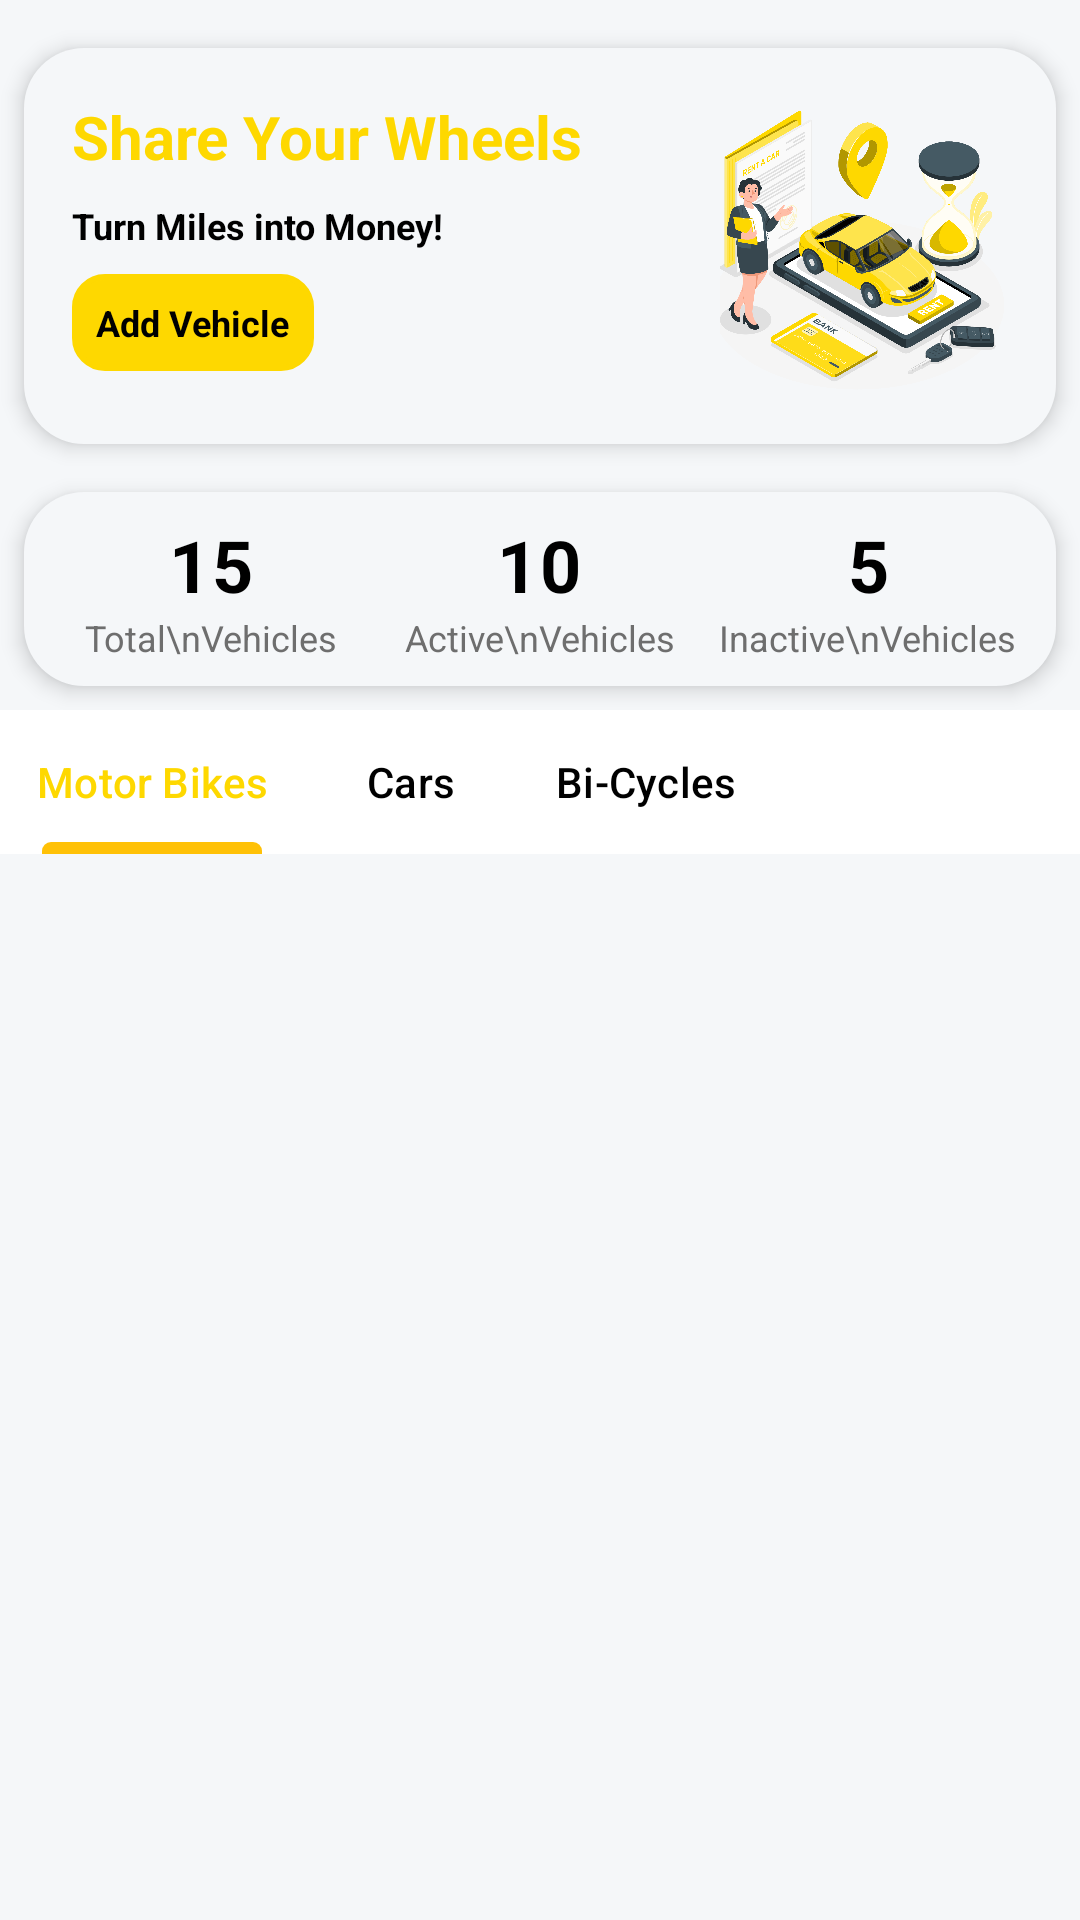

Layout XML and referenced resources for this Android screen:
<!-- AndroidManifest.xml: application theme Theme.VehicleRental -->
<!-- res/layout/fragment_customer_vehicles_view.xml -->
<?xml version="1.0" encoding="utf-8"?>
<LinearLayout xmlns:android="http://schemas.android.com/apk/res/android"
    xmlns:app="http://schemas.android.com/apk/res-auto"
    android:layout_width="match_parent"
    android:layout_height="match_parent"
    android:orientation="vertical"
    android:id="@+id/customer_vehicles_list">


        <LinearLayout
            android:layout_width="match_parent"
            android:layout_height="wrap_content"
            android:orientation="vertical"
            android:layout_marginTop="@dimen/margin_small"
            android:gravity="center">

            <LinearLayout
                android:id="@+id/customer_add_new_vehicle"
                android:layout_width="match_parent"
                android:layout_height="wrap_content"
                android:orientation="vertical"
                android:background="@drawable/loading_background"
                android:backgroundTint="@color/colorBackground"
                android:elevation="@dimen/elevation_medium"
                android:layout_margin="@dimen/margin_small"
                android:padding="@dimen/padding_small">

                
                <LinearLayout
                    android:layout_width="match_parent"
                    android:layout_height="wrap_content"
                    android:orientation="horizontal"

                    android:layout_margin="@dimen/margin_small"
                    android:weightSum="2">

                    <LinearLayout
                        android:layout_width="120dp"
                        android:layout_height="wrap_content"
                        android:orientation="vertical"
                        android:layout_weight="1">
                        <TextView
                            android:layout_width="match_parent"
                            android:layout_height="wrap_content"
                            android:text="Share Your Wheels"
                            android:textStyle="bold"
                            android:textSize="@dimen/font_size_large"
                            android:textColor="@color/colorTertiary"/>

                        <TextView
                            android:layout_width="wrap_content"
                            android:layout_height="wrap_content"
                            android:text="Turn Miles into Money!"
                            android:textSize="@dimen/font_size_extra_small"
                            android:textColor="@color/textPrimary"
                            android:textStyle="bold"
                            android:layout_marginTop="@dimen/margin_small"/>

                        <TextView
                            android:layout_width="wrap_content"
                            android:layout_height="wrap_content"
                            android:text="Add Vehicle"
                            android:textSize="@dimen/font_size_extra_small"
                            android:textColor="@android:color/black"
                            android:textStyle="bold"
                            android:layout_marginTop="@dimen/margin_small"
                            android:background="@drawable/badge_background"/>

                    </LinearLayout>


                    
                    <LinearLayout
                        android:layout_width="0dp"
                        android:layout_height="wrap_content"
                        android:orientation="vertical"
                        android:gravity="end"
                        android:layout_weight="1">
                        <ImageView
                            android:id="@+id/adws"
                            android:layout_width="100dp"
                            android:layout_height="100dp"
                            android:src="@mipmap/add_vehicle" />
                    </LinearLayout>

                </LinearLayout>

            </LinearLayout>

            <LinearLayout
                android:layout_width="match_parent"
                android:layout_height="wrap_content"
                android:orientation="vertical"
                android:background="@drawable/loading_background"
                android:backgroundTint="@color/colorBackground"
                android:elevation="@dimen/elevation_medium"
                android:layout_margin="@dimen/margin_small"
                android:padding="@dimen/padding_small">

                
                <LinearLayout
                    android:layout_width="match_parent"
                    android:layout_height="wrap_content"
                    android:orientation="horizontal"
                    android:gravity="center"
                    android:weightSum="3">

                    <LinearLayout
                        android:layout_width="0dp"
                        android:layout_height="wrap_content"
                        android:orientation="vertical"
                        android:gravity="center"
                        android:layout_weight="1">

                        <TextView
                            android:id="@+id/totalVehiclesCount"
                            android:layout_width="wrap_content"
                            android:layout_height="wrap_content"
                            android:text="15"
                            android:textSize="24sp"
                            android:textStyle="bold"
                            android:gravity="center"
                            style="@style/TextAppearance"/>

                        <TextView
                            android:id="@+id/totalVehiclesLabel"
                            android:layout_width="wrap_content"
                            android:layout_height="wrap_content"
                            android:text="Total\nVehicles"
                            android:textSize="12sp"
                            android:gravity="center"
                            android:maxLines="2"
                            android:breakStrategy="simple"
                            android:textColor="@color/textSecondary"/>
                    </LinearLayout>

                    
                    <LinearLayout
                        android:layout_width="0dp"
                        android:layout_height="wrap_content"
                        android:orientation="vertical"
                        android:gravity="center"
                        android:layout_weight="1">

                        <TextView
                            android:id="@+id/activeVehiclesCount"
                            android:layout_width="wrap_content"
                            android:layout_height="wrap_content"
                            android:text="10"
                            android:textSize="24sp"
                            android:textStyle="bold"
                            android:gravity="center"
                            style="@style/TextAppearance"/>

                        <TextView
                            android:id="@+id/activeVehiclesLabel"
                            android:layout_width="wrap_content"
                            android:layout_height="wrap_content"
                            android:gravity="center"
                            android:text="Active\nVehicles"
                            android:textColor="@color/textSecondary"
                            android:maxLines="2"
                            android:breakStrategy="simple"
                            android:textSize="12sp" />
                    </LinearLayout>

                    
                    <LinearLayout
                        android:layout_width="0dp"
                        android:layout_height="wrap_content"
                        android:orientation="vertical"
                        android:gravity="center"
                        android:layout_weight="1">

                        <TextView
                            android:id="@+id/inactiveVehiclesCount"
                            android:layout_width="wrap_content"
                            android:layout_height="wrap_content"
                            android:text="5"
                            android:textSize="24sp"
                            android:textStyle="bold"
                            android:gravity="center"
                            android:maxLines="2"
                            android:breakStrategy="simple"
                            style="@style/TextAppearance"/>

                        <TextView
                            android:id="@+id/inactiveVehiclesLabel"
                            android:layout_width="wrap_content"
                            android:layout_height="wrap_content"
                            android:text="Inactive\nVehicles"
                            android:textSize="12sp"
                            android:gravity="center"
                            android:textColor="@color/textSecondary"/>
                    </LinearLayout>

                </LinearLayout>

            </LinearLayout>
            


                <com.google.android.material.tabs.TabLayout
                    android:id="@+id/tabLayout"
                    android:layout_width="match_parent"
                    android:layout_height="wrap_content"
                    app:tabMode="scrollable"
                    app:tabIndicatorColor="@color/colorPrimary"
                    app:tabTextColor="@color/textPrimary"
                    app:tabSelectedTextColor="@color/colorTertiary"
                    android:background="@color/colorSurface"
                    app:tabIndicatorHeight="4dp">


                    <com.google.android.material.tabs.TabItem
                        android:id="@+id/tab_active"
                        android:layout_width="wrap_content"
                        android:layout_height="wrap_content"
                        android:text="Motor Bikes"/>
                    <com.google.android.material.tabs.TabItem
                        android:id="@+id/tab_all"
                        android:layout_width="wrap_content"
                        android:layout_height="wrap_content"
                        android:text="Cars"/>
                    <com.google.android.material.tabs.TabItem
                        android:id="@+id/tab_inactive"
                        android:layout_width="wrap_content"
                        android:layout_height="wrap_content"
                        android:text="Bi-Cycles"/>

                </com.google.android.material.tabs.TabLayout>


            
            <ScrollView
                android:layout_width="match_parent"
                android:layout_height="match_parent">

                <LinearLayout
                    android:layout_width="match_parent"
                    android:layout_height="wrap_content"
                    android:orientation="vertical">

                    <androidx.recyclerview.widget.RecyclerView
                        android:id="@+id/vehiclesRecyclerView"
                        android:layout_width="match_parent"
                        android:layout_height="wrap_content"
                        android:layout_margin="@dimen/margin_small" />

                </LinearLayout>
            </ScrollView>
        </LinearLayout>


</LinearLayout>
<!-- resources referenced by this layout -->
<resources>
  <color name="colorBackground">#f5f7f9</color>
  <color name="colorPrimary">#FFC107</color>
  <color name="colorSurface">#ffffff</color>
  <color name="colorTertiary">#fed800</color>
  <color name="textPrimary">#000000</color>
  <color name="textSecondary">#6E6E6E</color>
  <dimen name="elevation_medium">4dp</dimen>
  <dimen name="font_size_extra_small">12sp</dimen>
  <dimen name="font_size_large">20sp</dimen>
  <dimen name="margin_small">8dp</dimen>
  <dimen name="padding_small">8dp</dimen>
  <!-- drawable badge_background (drawable) -->
  <?xml version="1.0" encoding="utf-8"?>
  <shape xmlns:android="http://schemas.android.com/apk/res/android"
      android:shape="rectangle">
  
      <solid android:color="@color/colorTertiary" />
      <size android:width="24dp" android:height="24dp" />
      <stroke android:width="2dp" android:color="@color/colorTertiary"/>
      <corners android:radius="10dp"/>
      <padding android:left="8dp" android:right="8dp" android:top="8dp" android:bottom="8dp"/>
  
  </shape>
  <!-- drawable loading_background (drawable) -->
  <?xml version="1.0" encoding="utf-8"?>
  <shape xmlns:android="http://schemas.android.com/apk/res/android"
      android:shape="rectangle">
  
      
      <solid android:color="@color/colorSurface" /> 
  
      
      <corners android:radius="20dp" />
  
  
  
  </shape>
  <!-- mipmap add_vehicle: png bitmap (mipmap, 658093 bytes) -->
  <style name="TextAppearance" parent="TextAppearance.Material3.BodyLarge">
          <item name="android:textColor">@color/textPrimary</item>
          <item name="android:fontFamily">@font/montserrat_regular</item>
      </style>
  <style name="Theme.VehicleRental" parent="Theme.Material3.DayNight.NoActionBar">
          
          <item name="colorPrimary">@color/colorPrimary</item>
          <item name="colorPrimaryVariant">@color/colorPrimaryVariant</item>
          <item name="colorSecondary">@color/colorSecondary</item>
          <item name="colorSecondaryVariant">@color/colorSecondaryVariant</item>
  
          
          <item name="android:colorBackground">@color/colorBackground</item>
          <item name="android:windowBackground">@color/colorBackground</item>
          <item name="colorSurface">@color/colorSurface</item>
  
          
          <item name="colorOnPrimary">@color/textPrimary</item>
          <item name="colorOnSecondary">@color/textSecondary</item>
          <item name="colorOnBackground">@color/textPrimary</item>
          <item name="colorOnSurface">@color/textSecondary</item>
  
          
          <item name="android:statusBarColor">@android:color/transparent</item>
          <item name="android:fitsSystemWindows">true</item>
  
  
          
          <item name="android:windowLightStatusBar">?attr/isLightTheme</item>
  
      </style>
  <color name="colorPrimaryVariant">#FFD700</color>
  <color name="colorSecondary">#0066CC</color>
  <color name="colorSecondaryVariant">#004999</color>
</resources>
